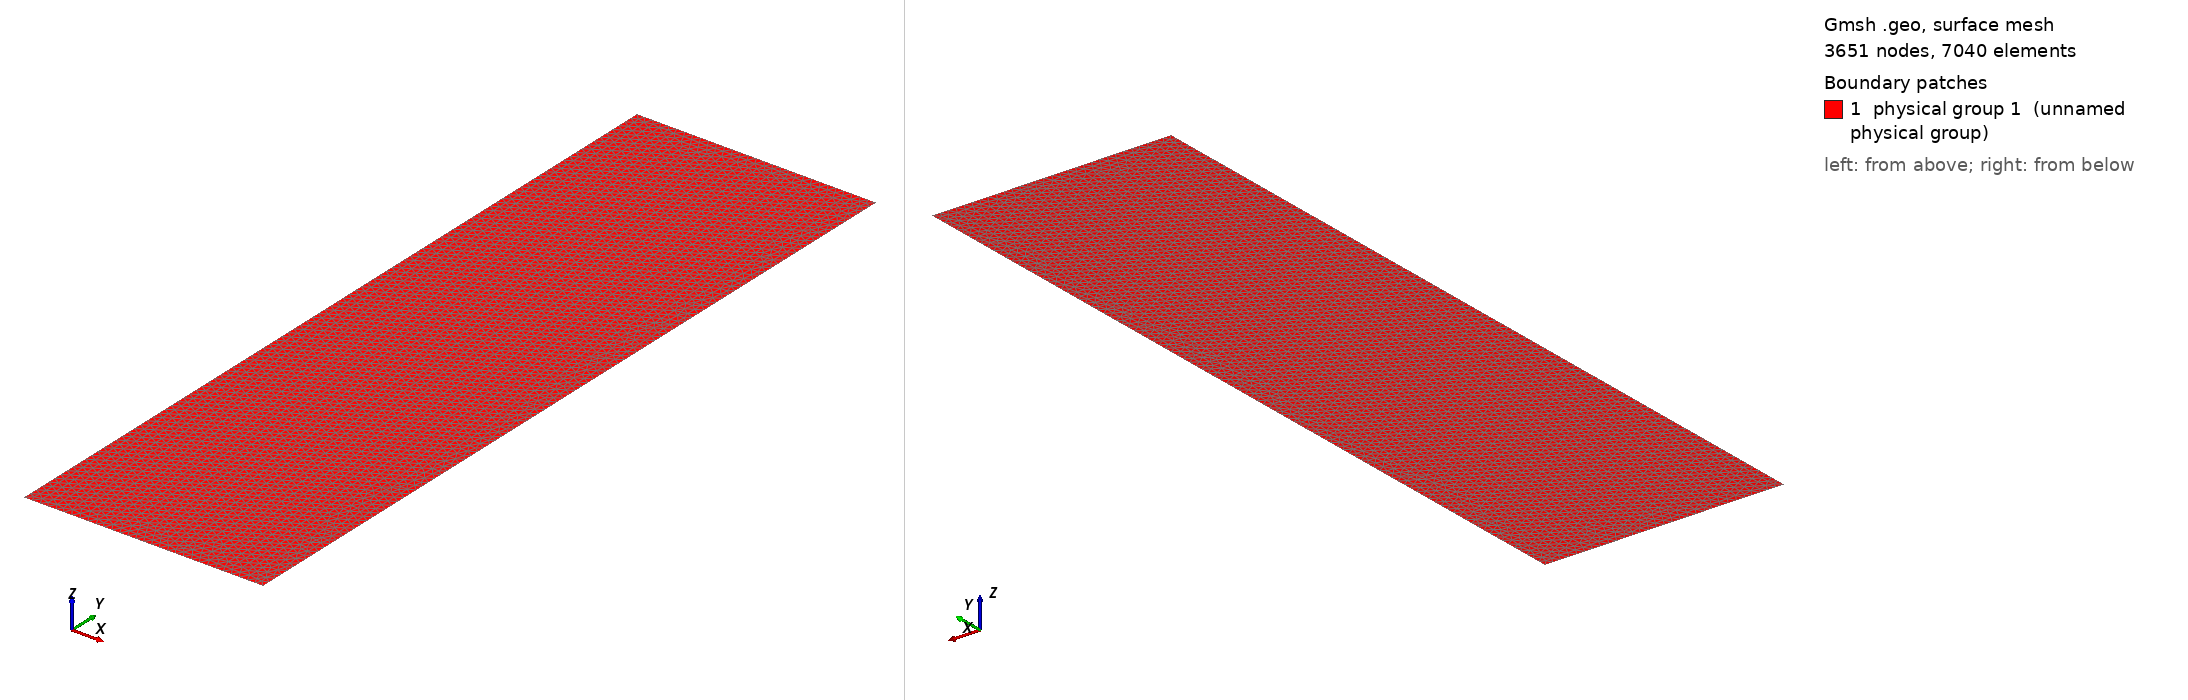

Gmsh geometry script, surface-meshed: 3651 nodes, 7040 surface elements. Boundary patches (legend numbers): 1 physical group 1 (unnamed physical group). Left view from above one corner, right view from below the opposite corner. Legend entries are the model's physical surfaces. The drawing asked Gmsh for element sizes between 1% and 20% of the model's largest extent; the script's own settings can give other sizes.

=== FISOC_Ex5.geo (drawn) ===
lc=1000;
Point(1) = {0.0, 0.0, 0.0, lc};
Point(2) = {30000.0, 0.0, 0.0, lc};
Point(3) = {30000.0, 100000.0, 0.0, lc};
Point(4) = {0.0, 100000.0, 0.0, lc};
Line(1)={1,2};
Line(2)={2,3};
Line(3)={3,4};
Line(4)={4,1};
Line Loop(5)={1,2,3,4}; 
Plane Surface(6) = {5}; 
Physical Line(1) = {1}; 
Physical Line(2) = {2}; 
Physical Line(3) = {3}; 
Physical Line(4) = {4}; 
Physical Surface(1) = {6};
